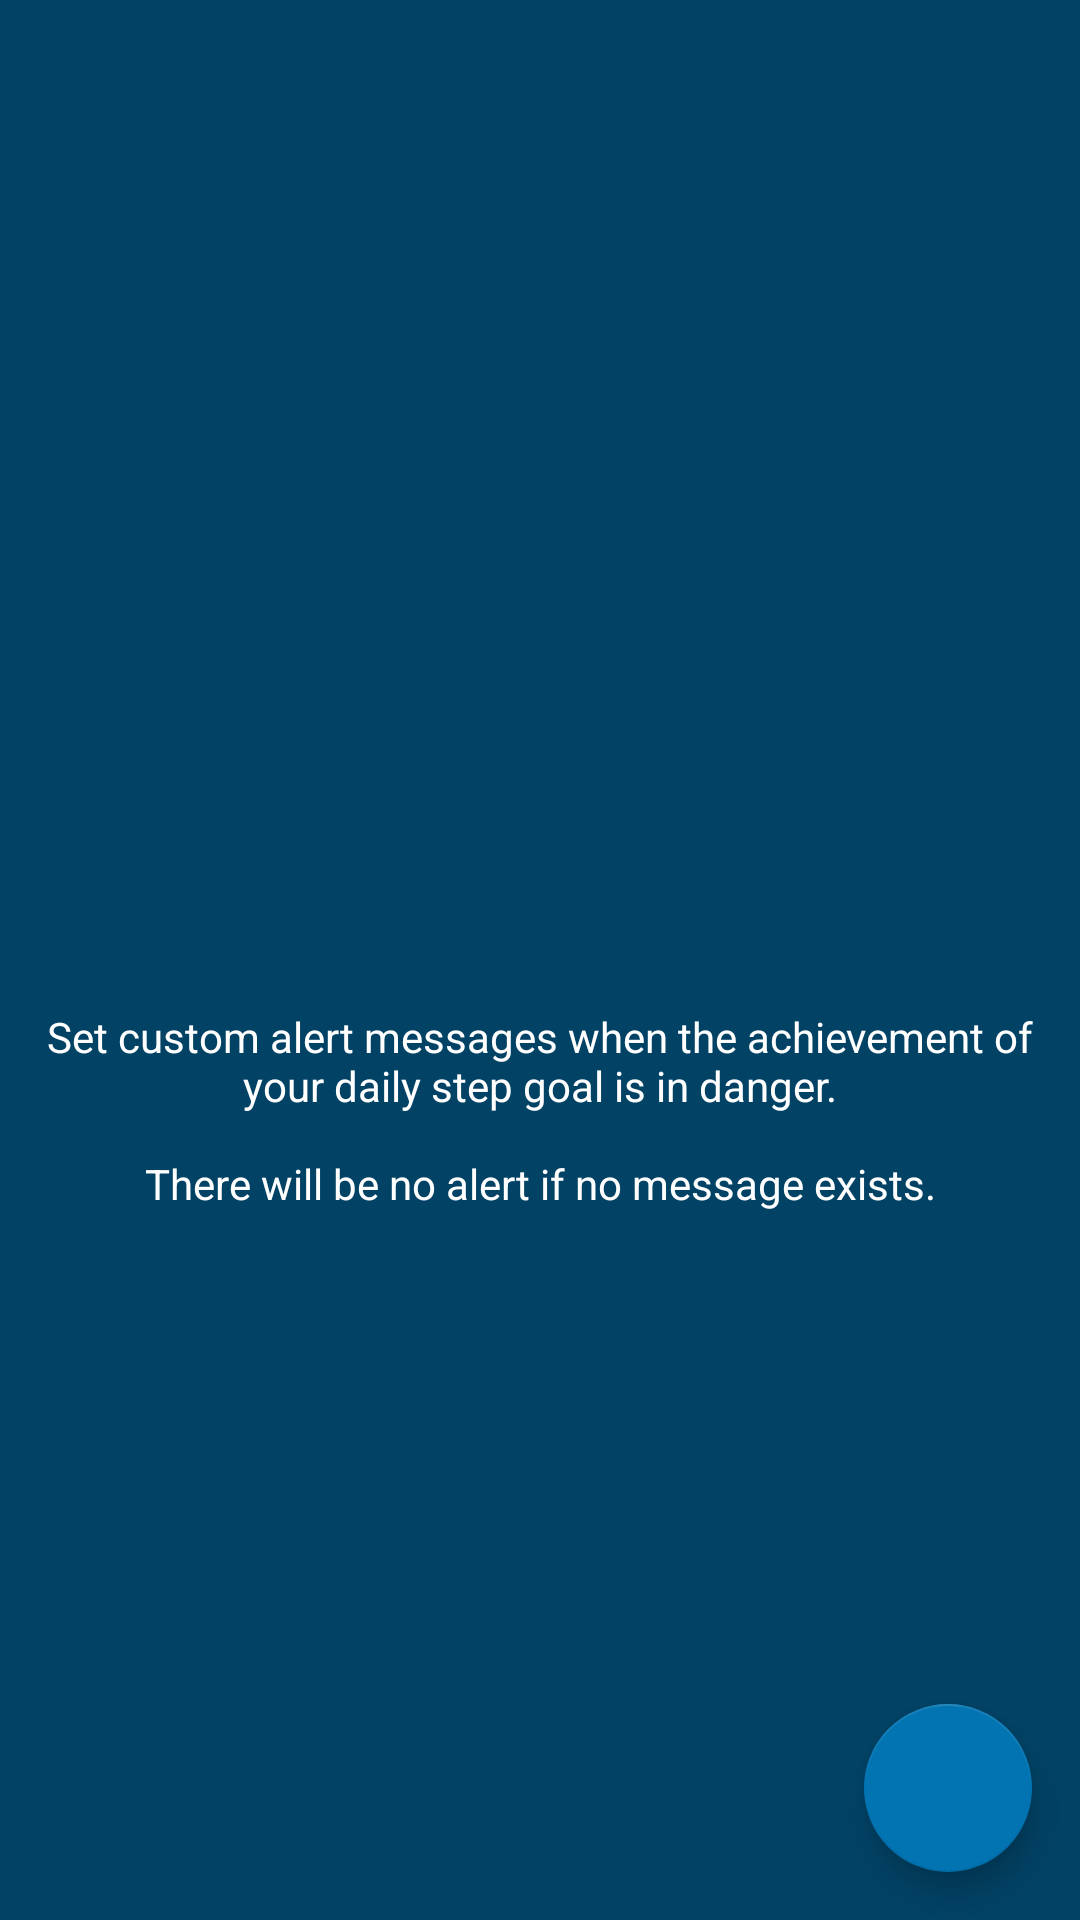

This screen was rendered from an Android layout file. Write that file and the resources it references.
<!-- AndroidManifest.xml: application theme AppTheme -->
<!-- res/layout/activity_motivation_alert_texts.xml -->
<?xml version="1.0" encoding="utf-8"?>
<androidx.coordinatorlayout.widget.CoordinatorLayout xmlns:android="http://schemas.android.com/apk/res/android"
    xmlns:app="http://schemas.android.com/apk/res-auto"
    android:id="@+id/motivation_alert_texts_activity"
    android:layout_width="match_parent"
    android:layout_height="match_parent"
    android:fitsSystemWindows="true">

    <androidx.recyclerview.widget.RecyclerView
        android:id="@+id/motivation_text_list"
        android:layout_width="match_parent"
        android:layout_height="match_parent"
        app:layout_behavior="@string/appbar_scrolling_view_behavior" />

    <RelativeLayout
        android:id="@+id/empty_view"
        android:layout_width="match_parent"
        android:layout_height="match_parent"
        android:background="@color/colorPrimary">

        <RelativeLayout
            android:id="@+id/relativeLayout4"
            android:layout_width="wrap_content"
            android:layout_height="wrap_content"
            android:layout_centerHorizontal="true"
            android:layout_centerVertical="true">

            <ImageView
                android:id="@+id/imageView5"
                android:layout_width="100dp"
                android:layout_height="100dp"
                android:layout_alignParentTop="true"
                android:layout_centerHorizontal="true"
                android:src="@drawable/ic_bell_plus_white_24dp" />

            <TextView
                android:id="@+id/textView7"
                android:layout_width="wrap_content"
                android:layout_height="wrap_content"
                android:layout_below="@+id/imageView5"
                android:gravity="center"
                android:text="@string/motivation_alert_empty"
                android:textAppearance="?android:attr/textAppearanceSmall"
                android:textColor="@color/white"
                android:layout_margin="4dp"/>

        </RelativeLayout>

    </RelativeLayout>

    <com.google.android.material.floatingactionbutton.FloatingActionButton
        android:id="@+id/add_motivation_text_btn"
        android:layout_width="56dp"
        android:layout_height="56dp"
        android:layout_margin="@dimen/fab_margin"
        android:src="@drawable/ic_bell_plus_white_24dp"
        app:layout_anchor="@id/motivation_text_list"
        app:layout_anchorGravity="bottom|right|end" />
</androidx.coordinatorlayout.widget.CoordinatorLayout>
<!-- resources referenced by this layout -->
<resources>
  <color name="colorPrimary">#024265</color>
  <color name="white">#ffffff</color>
  <dimen name="fab_margin">16dp</dimen>
  <string name="motivation_alert_empty">Set custom alert messages when the achievement of your daily step goal is in danger.\n\nThere will be no alert if no message exists.</string>
  <style name="AppTheme" parent="Theme.AppCompat.Light.DarkActionBar">
          <item name="colorPrimary">@color/colorPrimary</item>
          <item name="colorPrimaryDark">@color/colorPrimary</item>
          <item name="colorAccent">@color/colorAccent</item>
  
          <item name="android:popupMenuStyle">@style/PopupMenuStyle</item>
          <item name="textAppearanceLargePopupMenu">@style/popupMenuTextAppearanceSmall</item>
          <item name="android:textAppearanceLargePopupMenu">@style/popupMenuTextAppearanceSmall</item>
          <item name="textAppearanceSmallPopupMenu">@style/popupMenuTextAppearanceLarge</item>
          <item name="android:textAppearanceSmallPopupMenu">@style/popupMenuTextAppearanceLarge</item>
          <item name="android:alertDialogTheme">@style/AppTheme.AlertDialog</item>
      </style>
  <color name="colorAccent">#0274B2</color>
  <style name="PopupMenuStyle" parent="Theme.AppCompat.Light">
          <item name="android:textColor">@color/black</item>
      </style>
  <style name="popupMenuTextAppearanceSmall" parent="@style/TextAppearance.AppCompat.Light.Widget.PopupMenu.Small">
          <item name="android:textColor">@color/black</item>
      </style>
  <style name="popupMenuTextAppearanceLarge" parent="@style/TextAppearance.AppCompat.Light.Widget.PopupMenu.Large">
          <item name="android:textColor">@color/black</item>
      </style>
  <style name="AppTheme.AlertDialog" parent="AppTheme.Dialog">
          <item name="android:textColorPrimary">@color/black</item>
          <item name="android:textColorSecondary">@color/black</item>
      </style>
  <color name="black">#000000</color>
  <style name="AppTheme.Dialog" parent="Theme.AppCompat.Light.Dialog">
          <item name="colorPrimary">@color/colorPrimary</item>
          <item name="colorPrimaryDark">@color/colorPrimary</item>
          <item name="colorAccent">@color/colorAccent</item>
      </style>
</resources>
